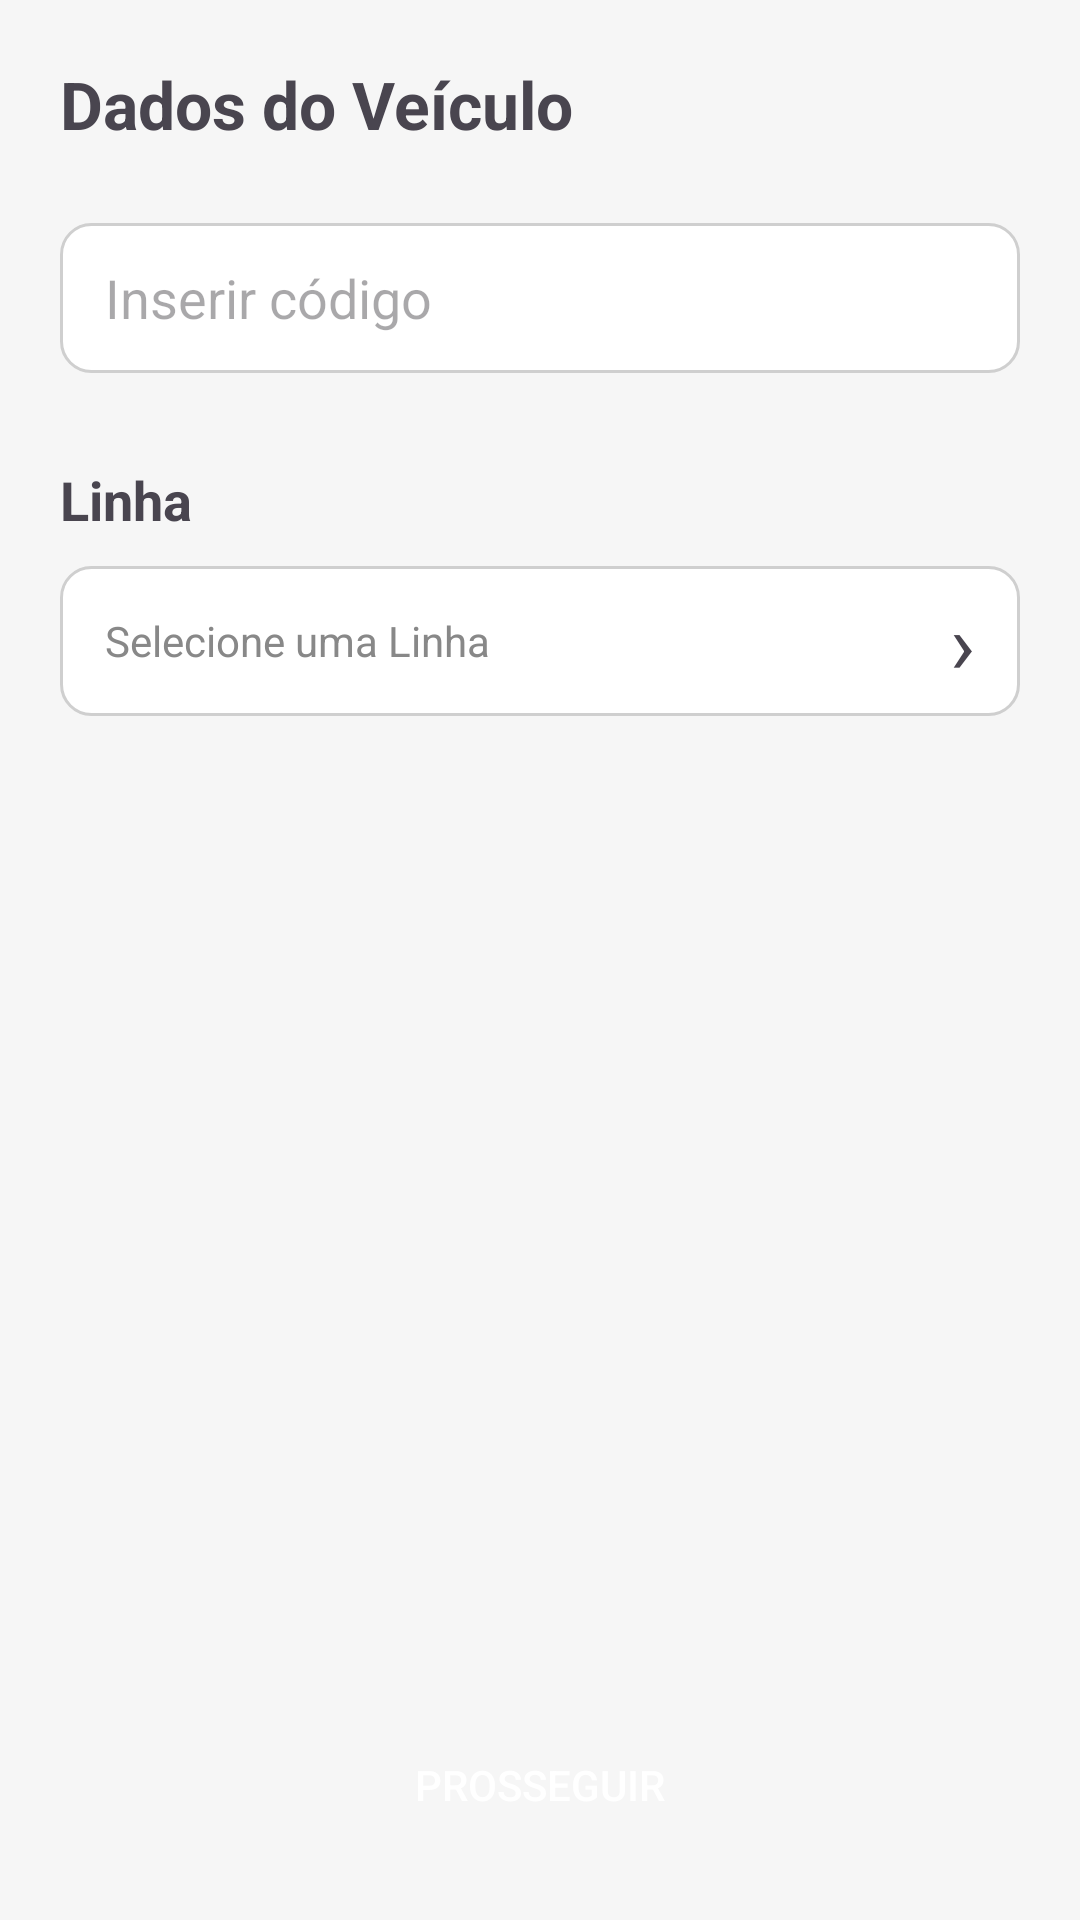

Write the Android layout XML for this screen, with the resource values it uses.
<!-- AndroidManifest.xml: application theme Theme.Jonda -->
<!-- res/layout/activity_iniciando_jornada.xml -->
<?xml version="1.0" encoding="utf-8"?>
<LinearLayout
    xmlns:android="http://schemas.android.com/apk/res/android"
    android:layout_width="match_parent"
    android:layout_height="match_parent"
    android:background="#F6F6F6"
    android:orientation="vertical"
    android:padding="20dp">

    <TextView
        android:layout_width="wrap_content"
        android:layout_height="wrap_content"
        android:text="Dados do Veículo"
        android:textStyle="bold"
        android:textSize="22sp"/>

    <EditText
        android:layout_width="match_parent"
        android:layout_height="50dp"
        android:layout_marginTop="25dp"
        android:background="@drawable/input_background"
        android:hint="Inserir código"
        android:paddingStart="15dp"/>

    <TextView
        android:layout_width="wrap_content"
        android:layout_height="wrap_content"
        android:text="Linha"
        android:textStyle="bold"
        android:textSize="18sp"
        android:layout_marginTop="30dp"/>

    <LinearLayout
        android:layout_width="match_parent"
        android:layout_height="50dp"
        android:layout_marginTop="10dp"
        android:background="@drawable/input_background"
        android:gravity="center_vertical"
        android:paddingHorizontal="15dp">

        <TextView
            android:layout_width="0dp"
            android:layout_height="wrap_content"
            android:layout_weight="1"
            android:text="Selecione uma Linha"
            android:textColor="#888"/>

        <TextView
            android:layout_width="wrap_content"
            android:layout_height="wrap_content"
            android:text="›"
            android:textSize="28sp"/>
    </LinearLayout>

    <LinearLayout
        android:layout_width="match_parent"
        android:layout_height="0dp"
        android:layout_weight="1"/>

    <Button
        android:layout_width="170dp"
        android:layout_height="50dp"
        android:layout_gravity="center"
        android:text="Prosseguir"
        android:textColor="#FFFFFF"
        android:background="@drawable/button_black"/>
</LinearLayout>
<!-- resources referenced by this layout -->
<resources>
  <!-- drawable input_background (drawable) -->
  <?xml version="1.0" encoding="utf-8"?>
  <shape xmlns:android="http://schemas.android.com/apk/res/android">
      <solid android:color="#FFFFFF"/>
      <corners android:radius="10dp"/>
      <stroke
          android:width="1dp"
          android:color="#CFCFCF"/>
  </shape>
  <style name="Theme.Jonda" parent="Base.Theme.Jonda" />
  <style name="Base.Theme.Jonda" parent="Theme.Material3.DayNight.NoActionBar">
          
          
      </style>
</resources>
